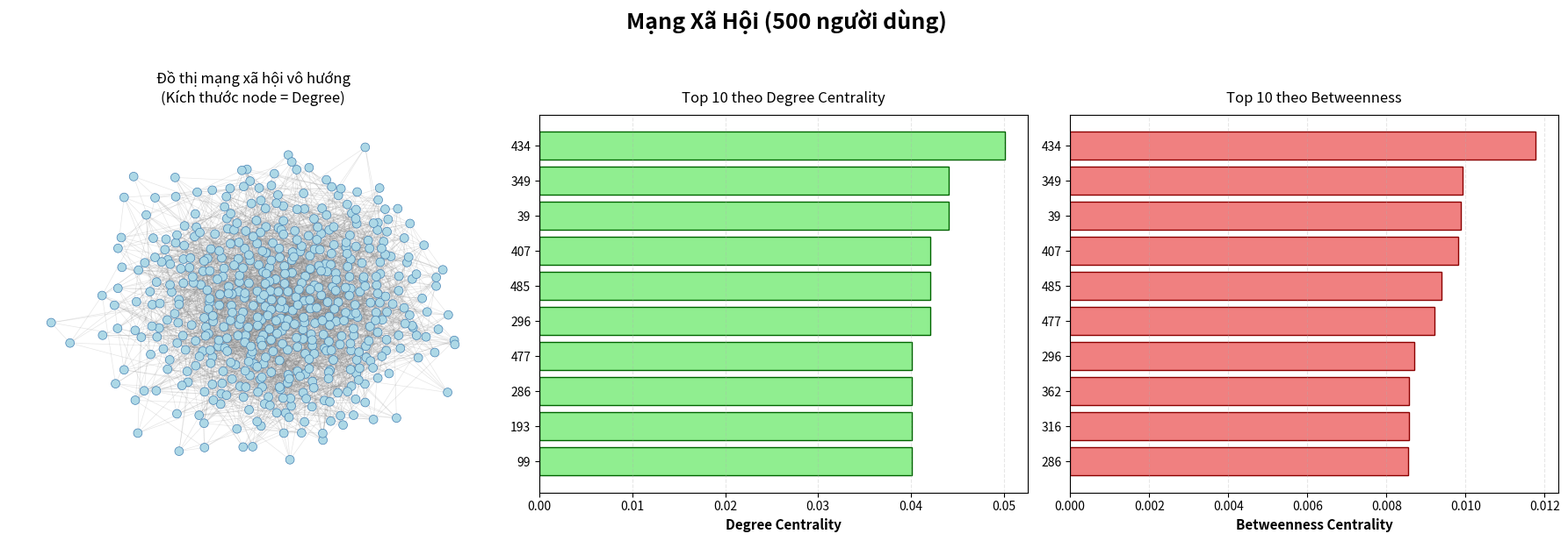

The script that saved this image:
"""
Module tạo và phân tích mạng xã hội
Chức năng: Tạo mạng xã hội ngẫu nhiên, tính toán chỉ số mạng, trực quan hóa đồ thị
"""

import pandas as pd
import networkx as nx
import matplotlib
matplotlib.use('Agg')  # Use non-GUI backend
import matplotlib.pyplot as plt
import os
import tempfile
import numpy as np
import random
import logging
from datetime import datetime
from pathlib import Path

OUTPUT_ROOT = Path(os.getenv('MO_PHONG_OUTPUT_ROOT', tempfile.gettempdir())) / 'mo_phong_outputs'
OUTPUT_ROOT.mkdir(parents=True, exist_ok=True)

# Cấu hình logging
logging.basicConfig(
    level=logging.INFO,
    format='%(asctime)s - %(levelname)s - %(message)s'
)
logger = logging.getLogger(__name__)


class SocialNetworkGenerator:
    """
    Lớp tạo và phân tích mạng xã hội
    
    Attributes:
        num_users (int): Số lượng người dùng
        seed (int): Seed cho random
        users (list): Danh sách người dùng
        relationships (list): Danh sách quan hệ
        graph (nx.Graph): Đồ thị NetworkX
        output_dir (str): Thư mục output
    """
    
    def __init__(self, num_users: int = 100, seed: int = 42):
        """
        Khởi tạo bộ tạo mạng xã hội
        
        Args:
            num_users (int): Số lượng người dùng (mặc định 100)
            seed (int): Seed cho random (mặc định 42)
            
        Raises:
            ValueError: Nếu num_users <= 0
        """
        if num_users <= 0:
            raise ValueError("num_users phải > 0")
        
        self.num_users = num_users
        self.seed = seed
        random.seed(seed)
        np.random.seed(seed)
        
        self.users = []
        self.relationships = []
        self.graph = None
        self.output_dir = self._create_output_dir()
        logger.info(f"Khởi tạo SocialNetworkGenerator: {num_users} users, seed={seed}")
    
    def _create_output_dir(self) -> str:
        """
        Tạo thư mục output với timestamp
        
        Returns:
            str: Đường dẫn thư mục output
            
        Raises:
            OSError: Nếu không thể tạo thư mục
        """
        try:
            timestamp = datetime.now().strftime("%Y%m%d_%H%M%S")
            output_dir = OUTPUT_ROOT / f"output_{self.num_users}_users_{timestamp}"
            output_dir.mkdir(parents=True, exist_ok=True)
            logger.info(f"Thư mục output được tạo: {output_dir}")
            return str(output_dir)
        except OSError as e:
            logger.error(f"Lỗi tạo thư mục output: {e}")
            raise
    
    def generate_users(self) -> list:
        """
        Tạo danh sách người dùng với thông tin ngẫu nhiên
        
        Returns:
            list: Danh sách người dùng
        """
        try:
            logger.info(f"Bắt đầu tạo {self.num_users} người dùng...")
            
            first_names = ["Lê", "Trần", "Nguyễn", "Phạm", "Hoàng", "Phan", "Tôn", "Võ", "Bùi", "Đặng"]
            last_names = ["An", "Bình", "Công", "Dũng", "Em", "Phú", "Giang", "Hà", "Ích", "Kiên"]
            
            for user_id in range(1, self.num_users + 1):
                user = {
                    'user_id': user_id,
                    'name': f"{random.choice(first_names)} {random.choice(last_names)}",
                    'followers_count': random.randint(0, 1000),
                    'posts_count': random.randint(0, 500),
                    'join_date': f"2020-{random.randint(1,12):02d}-{random.randint(1,28):02d}",
                    'verified': random.choice([0, 0, 0, 1])
                }
                self.users.append(user)
            
            logger.info(f"✓ Đã tạo {len(self.users)} người dùng thành công")
            return self.users
        except Exception as e:
            logger.error(f"Lỗi khi tạo người dùng: {e}")
            raise
    
    def generate_relationships(self, relationship_probability: float = 0.15) -> list:
        """
        Tạo quan hệ giữa người dùng
        
        Args:
            relationship_probability (float): Xác suất tạo quan hệ (0-1)
            
        Returns:
            list: Danh sách quan hệ
            
        Raises:
            ValueError: Nếu xác suất không trong khoảng [0, 1]
        """
        if not (0 <= relationship_probability <= 1):
            raise ValueError("relationship_probability phải trong khoảng [0, 1]")
        
        try:
            logger.info(f"Bắt đầu tạo quan hệ (xác suất: {relationship_probability*100}%)...")
            
            user_ids = [u['user_id'] for u in self.users]
            for i, user1_id in enumerate(user_ids):
                for user2_id in user_ids[i+1:]:
                    if random.random() < relationship_probability:
                        self.relationships.append({'user1_id': user1_id, 'user2_id': user2_id})
            
            logger.info(f"✓ Đã tạo {len(self.relationships)} quan hệ thành công")
            return self.relationships
        except Exception as e:
            logger.error(f"Lỗi khi tạo quan hệ: {e}")
            raise
    
    def create_graph(self) -> nx.Graph:
        """
        Tạo đồ thị NetworkX từ người dùng và quan hệ
        
        Returns:
            nx.Graph: Đồ thị được tạo
            
        Raises:
            ValueError: Nếu chưa tạo người dùng hoặc quan hệ
        """
        if not self.users:
            raise ValueError("Chưa có người dùng. Gọi generate_users() trước")
        
        try:
            logger.info("Bắt đầu tạo đồ thị...")
            
            self.graph = nx.Graph()
            for user in self.users:
                self.graph.add_node(user['user_id'], **user)
            for rel in self.relationships:
                self.graph.add_edge(rel['user1_id'], rel['user2_id'])
            
            logger.info(f"✓ Đồ thị được tạo: {self.graph.number_of_nodes()} node, {self.graph.number_of_edges()} cạnh")
            return self.graph
        except Exception as e:
            logger.error(f"Lỗi khi tạo đồ thị: {e}")
            raise
    
    def calculate_metrics(self) -> pd.DataFrame:
        """
        Tính toán các chỉ số mạng (centrality measures)
        
        Returns:
            pd.DataFrame: DataFrame chứa các chỉ số
            
        Raises:
            ValueError: Nếu chưa tạo đồ thị
        """
        if self.graph is None:
            raise ValueError("Chưa có đồ thị. Gọi create_graph() trước")
        
        try:
            logger.info("Bắt đầu tính toán các chỉ số mạng...")
            
            betweenness = nx.betweenness_centrality(self.graph)
            degree = nx.degree_centrality(self.graph)
            
            # Xử lý eigenvector centrality với error handling
            try:
                eigenvector = nx.eigenvector_centrality(self.graph, max_iter=1000)
            except nx.NetworkXError:
                logger.warning("Không thể tính eigenvector centrality, sử dụng giá trị 0")
                eigenvector = {node: 0 for node in self.graph.nodes()}
            
            node_ids = list(self.graph.nodes())
            metrics_df = pd.DataFrame({
                'user_id': node_ids,
                'betweenness_centrality': [betweenness.get(node, 0) for node in node_ids],
                'degree_centrality': [degree.get(node, 0) for node in node_ids],
                'eigenvector_centrality': [eigenvector.get(node, 0) for node in node_ids],
            })
            
            metrics_df = metrics_df.sort_values('betweenness_centrality', ascending=False)
            
            logger.info(f"✓ Đã tính toán chỉ số cho {len(metrics_df)} người dùng")
            return metrics_df
        except Exception as e:
            logger.error(f"Lỗi khi tính toán chỉ số: {e}")
            raise
    
    def save_data(self) -> pd.DataFrame:
        """
        Lưu dữ liệu vào các file CSV
        
        Returns:
            pd.DataFrame: DataFrame chỉ số mạng
            
        Raises:
            OSError: Nếu lỗi ghi file
        """
        try:
            logger.info("Bắt đầu lưu dữ liệu...")
            
            users_df = pd.DataFrame(self.users)
            users_csv = os.path.join(self.output_dir, 'users.csv')
            users_df.to_csv(users_csv, index=False)
            logger.info(f"✓ Lưu danh sách người dùng: {users_csv}")
            
            relationships_df = pd.DataFrame(self.relationships)
            relationships_csv = os.path.join(self.output_dir, 'relationships.csv')
            relationships_df.to_csv(relationships_csv, index=False)
            logger.info(f"✓ Lưu quan hệ: {relationships_csv}")
            
            adj_matrix = nx.to_pandas_adjacency(self.graph)
            adj_matrix_csv = os.path.join(self.output_dir, 'adjacency_matrix.csv')
            adj_matrix.to_csv(adj_matrix_csv)
            logger.info(f"✓ Lưu ma trận kề: {adj_matrix_csv}")
            
            metrics_df = self.calculate_metrics()
            metrics_csv = os.path.join(self.output_dir, 'metrics.csv')
            metrics_df.to_csv(metrics_csv, index=False)
            logger.info(f"✓ Lưu chỉ số mạng: {metrics_csv}")
            
            return metrics_df
        except OSError as e:
            logger.error(f"Lỗi khi lưu dữ liệu: {e}")
            raise
    
    def visualize_graph(self, figsize: tuple = (18, 6)) -> None:
        """
        Trực quan hóa đồ thị mạng xã hội
        
        Args:
            figsize (tuple): Kích thước hình (mặc định (18, 6))
            
        Raises:
            ValueError: Nếu chưa tạo đồ thị
        """
        if self.graph is None:
            raise ValueError("Chưa có đồ thị. Gọi create_graph() trước")
        
        try:
            logger.info("Bắt đầu trực quan hóa đồ thị...")
            
            fig, axes = plt.subplots(1, 3, figsize=figsize)
            fig.suptitle(f'Mạng Xã Hội ({self.num_users} người dùng)', fontsize=18, fontweight='bold', y=1.02)
            
            metrics = self.calculate_metrics()
            degree = dict(zip(metrics['user_id'], metrics['degree_centrality']))
            betweenness = dict(zip(metrics['user_id'], metrics['betweenness_centrality']))
            eigenvector = dict(zip(metrics['user_id'], metrics['eigenvector_centrality']))
            
            # Biểu đồ 1: Đồ thị mạng xã hội
            ax1 = axes[0]
            pos = nx.spring_layout(self.graph, k=0.5, iterations=50, seed=42)
            node_sizes = [max(50, degree.get(node, 0.01) * 300) for node in self.graph.nodes()]
            
            nx.draw_networkx_nodes(self.graph, pos, node_size=node_sizes, node_color='lightblue', 
                                  ax=ax1, edgecolors='steelblue', linewidths=0.5)
            nx.draw_networkx_edges(self.graph, pos, edge_color='gray', alpha=0.2, ax=ax1, width=0.5)
            ax1.set_title('Đồ thị mạng xã hội vô hướng\n(Kích thước node = Degree)', fontsize=12, pad=10)
            ax1.axis('off')
            
            # Biểu đồ 2: Top 10 theo Degree Centrality
            ax2 = axes[1]
            top_10 = metrics.nlargest(10, 'degree_centrality')[['user_id', 'degree_centrality']]
            ax2.barh(range(len(top_10)), top_10['degree_centrality'].values, color='lightgreen', 
                    edgecolor='darkgreen', linewidth=1)
            ax2.set_yticks(range(len(top_10)))
            ax2.set_yticklabels(top_10['user_id'].values, fontsize=10)
            ax2.set_xlabel('Degree Centrality', fontsize=11, fontweight='bold')
            ax2.set_title('Top 10 theo Degree Centrality', fontsize=12, pad=10)
            ax2.invert_yaxis()
            ax2.grid(axis='x', alpha=0.3, linestyle='--')
            
            # Biểu đồ 3: Top 10 theo Betweenness Centrality
            ax3 = axes[2]
            top_10_betweenness = metrics.nlargest(10, 'betweenness_centrality')[['user_id', 'betweenness_centrality']]
            ax3.barh(range(len(top_10_betweenness)), top_10_betweenness['betweenness_centrality'].values, 
                    color='lightcoral', edgecolor='darkred', linewidth=1)
            ax3.set_yticks(range(len(top_10_betweenness)))
            ax3.set_yticklabels(top_10_betweenness['user_id'].values, fontsize=10)
            ax3.set_xlabel('Betweenness Centrality', fontsize=11, fontweight='bold')
            ax3.set_title('Top 10 theo Betweenness', fontsize=12, pad=10)
            ax3.invert_yaxis()
            ax3.grid(axis='x', alpha=0.3, linestyle='--')
            
            plt.tight_layout()
            graph_png = os.path.join(self.output_dir, 'graph_visualization.png')
            plt.savefig(graph_png, dpi=150, bbox_inches='tight', facecolor='white')
            logger.info(f"✓ Lưu hình trực quan: {graph_png}")
            
            plt.close()
        except Exception as e:
            logger.error(f"Lỗi khi trực quan hóa đồ thị: {e}")
            raise
    
    def print_statistics(self) -> None:
        """In thống kê mạng xã hội"""
        if self.graph is None:
            logger.warning("Chưa có đồ thị để in thống kê")
            return
        
        try:
            diameter = nx.diameter(self.graph) if nx.is_connected(self.graph) else "N/A"
            
            logger.info("="*60)
            logger.info("THỐNG KÊ MẠNG XÃ HỘI")
            logger.info("="*60)
            logger.info(f"Số người dùng: {self.graph.number_of_nodes()}")
            logger.info(f"Số quan hệ: {self.graph.number_of_edges()}")
            logger.info(f"Mật độ mạng: {nx.density(self.graph):.4f}")
            logger.info(f"Đường kính: {diameter}")
            logger.info("="*60)
        except Exception as e:
            logger.error(f"Lỗi khi in thống kê: {e}")
    
    def run(self, num_users: int = None, relationship_prob: float = 0.15) -> pd.DataFrame:
        """
        Chạy toàn bộ quá trình tạo và phân tích mạng
        
        Args:
            num_users (int): Số người dùng (nếu khác với khởi tạo)
            relationship_prob (float): Xác suất tạo quan hệ
            
        Returns:
            pd.DataFrame: DataFrame chỉ số mạng
        """
        try:
            if num_users:
                if num_users <= 0:
                    raise ValueError("num_users phải > 0")
                self.num_users = num_users
            
            if not (0 <= relationship_prob <= 1):
                raise ValueError("relationship_prob phải trong khoảng [0, 1]")
            
            logger.info("#"*60)
            logger.info("# Tạo MẠNG XÃ HỘI và PHÂN TÍCH ĐỒ THỊ")
            logger.info(f"# Số người dùng: {self.num_users}")
            logger.info(f"# Output: {self.output_dir}")
            logger.info("#"*60)
            
            self.generate_users()
            self.generate_relationships(relationship_prob)
            self.create_graph()
            self.print_statistics()
            self.visualize_graph()
            metrics_df = self.save_data()
            
            logger.info("="*60)
            logger.info("✓ HOÀN THÀNH!")
            logger.info("="*60)
            logger.info(f"Output được lưu tại: {self.output_dir}")
            
            return metrics_df
        except Exception as e:
            logger.error(f"Lỗi trong quá trình chạy: {e}")
            raise


def main():
    """Hàm chính"""
    try:
        NUM_USERS = 500
        RELATIONSHIP_PROB = 0.025
        
        generator = SocialNetworkGenerator(num_users=NUM_USERS, seed=42)
        metrics = generator.run(relationship_prob=RELATIONSHIP_PROB)
        
        logger.info("\nTop 10 Người dùng có ảnh hưởng nhất:")
        top_10_str = metrics[['user_id', 'betweenness_centrality', 'degree_centrality', 'eigenvector_centrality']].head(10).to_string(index=False)
        logger.info("\n" + top_10_str)
    except Exception as e:
        logger.error(f"Lỗi trong hàm main: {e}")
        raise


if __name__ == "__main__":
    main()
